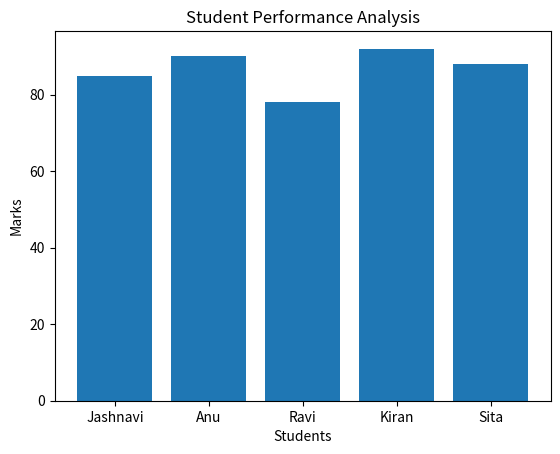

This chart was generated by the following Python code:
# Day 21: Mini Data Analysis Project - Student Performance

import pandas as pd
import matplotlib.pyplot as plt

# Create dataset
data = {
    "Name": ["Jashnavi", "Anu", "Ravi", "Kiran", "Sita"],
    "Marks": [85, 90, 78, 92, 88]
}

df = pd.DataFrame(data)

print("Student Data:")
print(df)

print("--------------------")

# Basic analysis
average_marks = df["Marks"].mean()
highest_marks = df["Marks"].max()
lowest_marks = df["Marks"].min()

print("Average Marks:", average_marks)
print("Highest Marks:", highest_marks)
print("Lowest Marks:", lowest_marks)

print("--------------------")

# Visualization
plt.bar(df["Name"], df["Marks"])
plt.xlabel("Students")
plt.ylabel("Marks")
plt.title("Student Performance Analysis")
plt.show()
